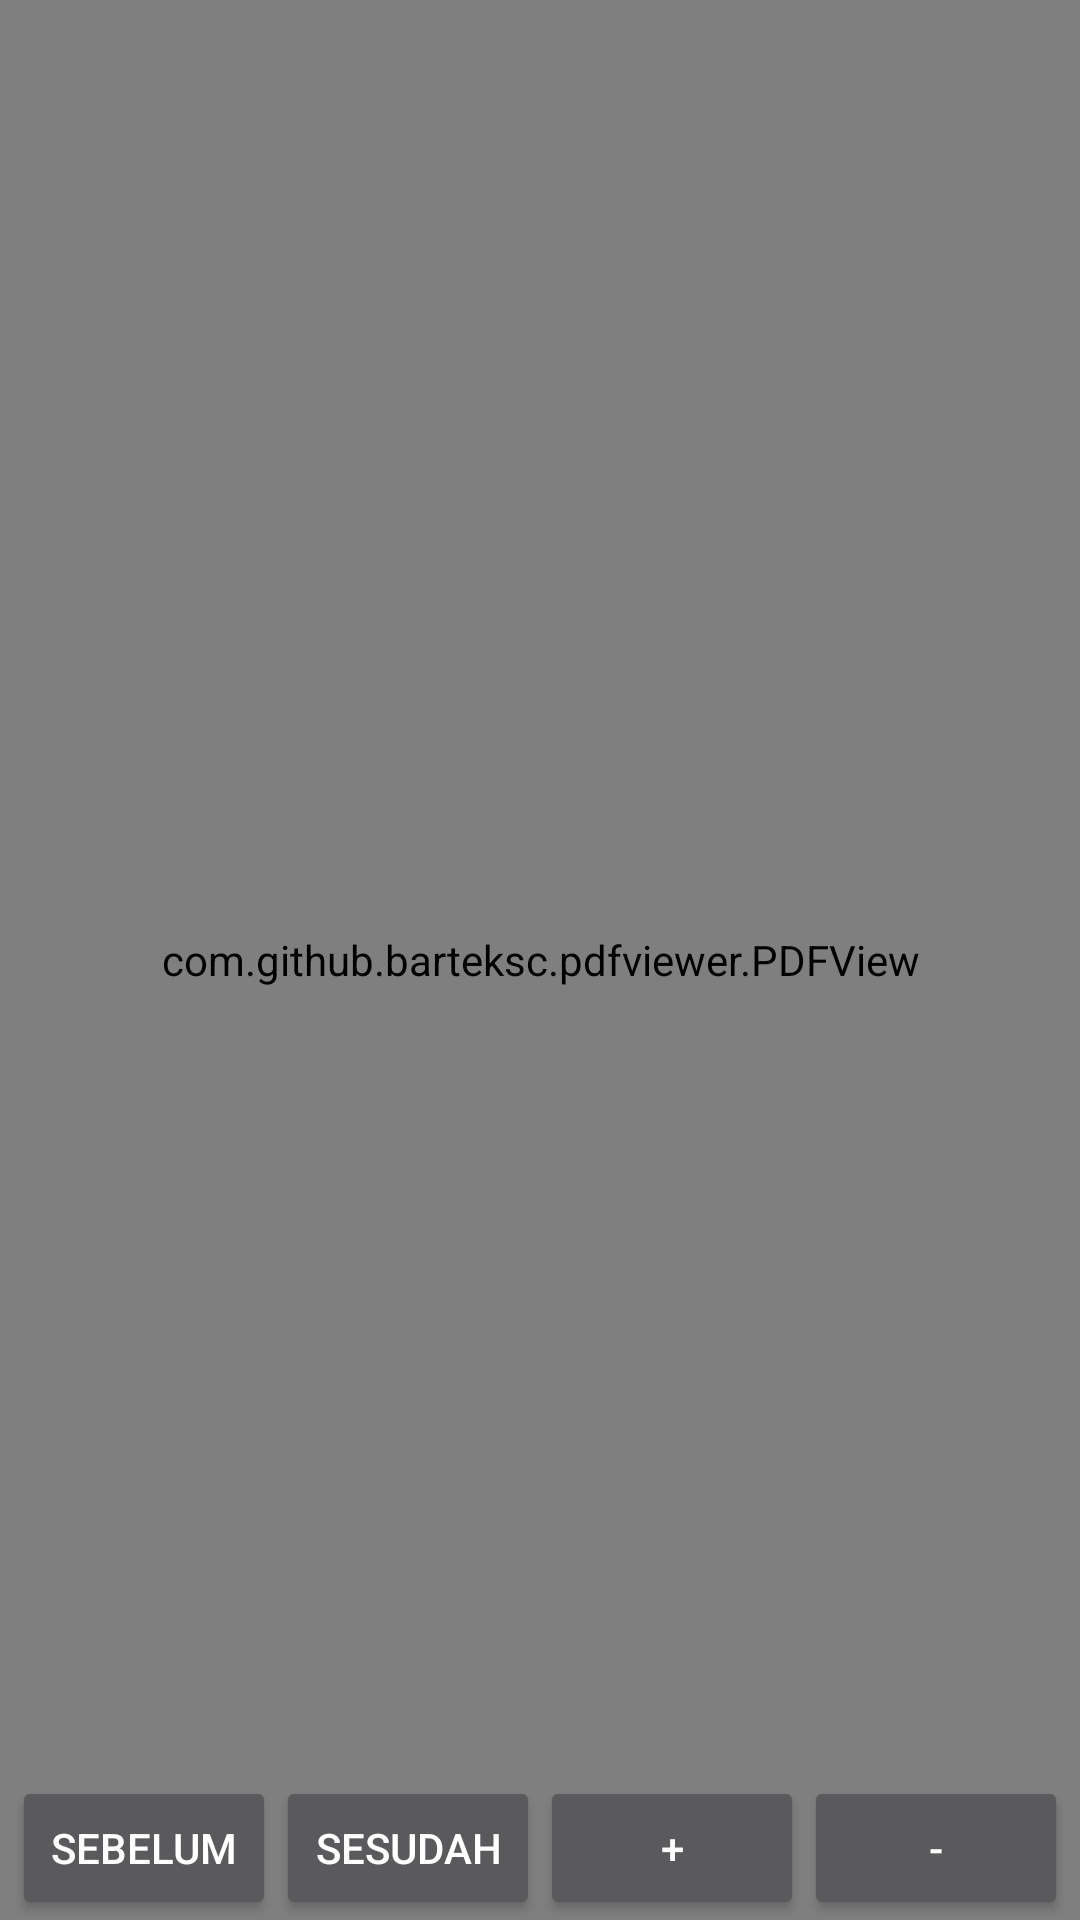

Write the Android layout XML for this screen, with the resource values it uses.
<!-- AndroidManifest.xml: application theme Theme.AppCompat.NoActionBar -->
<!-- res/layout/activity_pdf.xml -->
<?xml version="1.0" encoding="utf-8"?>
<RelativeLayout
    xmlns:android="http://schemas.android.com/apk/res/android"
    xmlns:app="http://schemas.android.com/apk/res-auto"
    xmlns:tools="http://schemas.android.com/tools"
    android:layout_width="match_parent"
    android:layout_height="match_parent"
    tools:context="com.arfanet.nuvo.belajarti.menu_materi.PDFActivity">

    <com.github.barteksc.pdfviewer.PDFView
        android:id="@+id/PDFView"
        android:layout_width="match_parent"
        android:layout_height="match_parent"
        android:layout_centerVertical="true" />

    <RelativeLayout
        android:layout_width="match_parent"
        android:layout_height="match_parent"
        android:gravity="center_horizontal"
        android:id="@+id/rl2">

        <Button
            android:layout_width="wrap_content"
            android:layout_height="wrap_content"
            android:id="@+id/prevPage"
            android:layout_alignParentLeft="true"
            android:layout_alignParentBottom="true"
            android:layout_alignParentStart="true"
            android:text="Sebelum"
            android:onClick="prevPage"
            />

        <Button
            android:layout_width="wrap_content"
            android:layout_height="wrap_content"
            android:id="@+id/nextPage"
            android:text="Sesudah"
            android:layout_toRightOf="@id/prevPage"
            android:layout_alignParentBottom="true"
            android:onClick="nextPage"
            />

        <Button
            android:layout_width="wrap_content"
            android:layout_height="wrap_content"
            android:layout_alignParentBottom="true"
            android:layout_toRightOf="@id/nextPage"
            android:id="@+id/zoomIn"
            android:text="+"
            android:onClick="zoomIn"
            />

        <Button
            android:layout_width="wrap_content"
            android:layout_height="wrap_content"
            android:layout_alignParentBottom="true"
            android:layout_toRightOf="@id/zoomIn"
            android:id="@+id/zoomOut"
            android:text="-"
            android:onClick="zoomOut"
            />

    </RelativeLayout>

</RelativeLayout>
<!-- resources referenced by this layout -->
<resources>

</resources>
